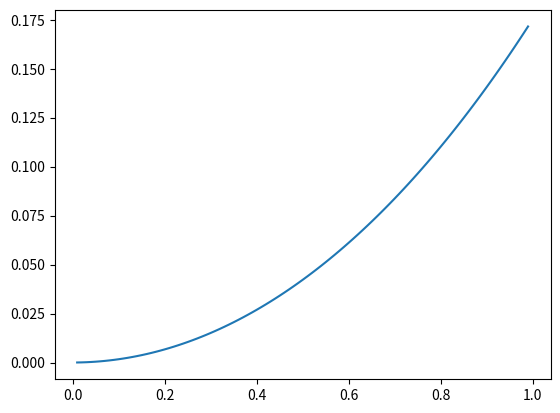
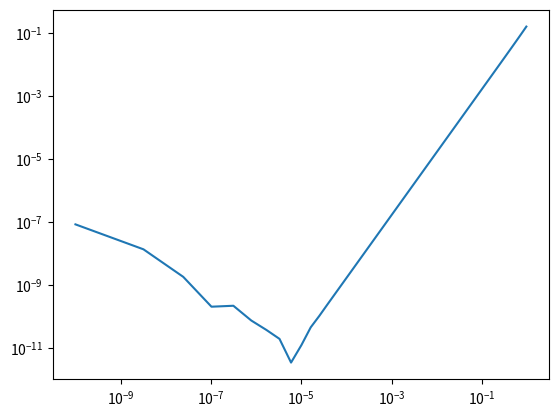

These charts were generated, in order, by the following Python code:
# -*- coding: utf-8 -*-
"""
Created on Wed Sep 25 19:52:11 2013

@author: jschulz1
"""

import numpy as np  # NumPy (multidimensional arrays, linear algebra, ...)
import scipy as sp  # SciPy (signal and image processing library)
import matplotlib as mpl         # Matplotlib (2D/3D plotting library)
import matplotlib.pyplot as plt  # Matplotlib's pyplot: MATLAB-like syntax
from pylab import *              # Matplotlib's pylab interface

hc = []
hc.append(array(arange(0.01,1,0.01))) # naiver Versuch
hc.append(hc[0]**5) # verbesserter Versuch
for i in range(0,2):
    h = hc[i]
    eplus = exp(h)
    eminus = exp(-h)
    zentral = (eplus-eminus)/(2*h)
    absfehler = abs(zentral-1.0)
    if i == 0:
        # naiver Versuch
        # Fehler geht runter fuer kleineres h. Das ist zu erwarten, aber
        # man sieht die Probleme nicht.
        figure()
        plot(h,absfehler) 
    else:
        figure()
        # besserer Versuch
        # Fehler geht runter bis er dann wieder groesser wird!
        # wieder ein Problem von numerischer Genauigkeit
        loglog(h,absfehler) 
show()
